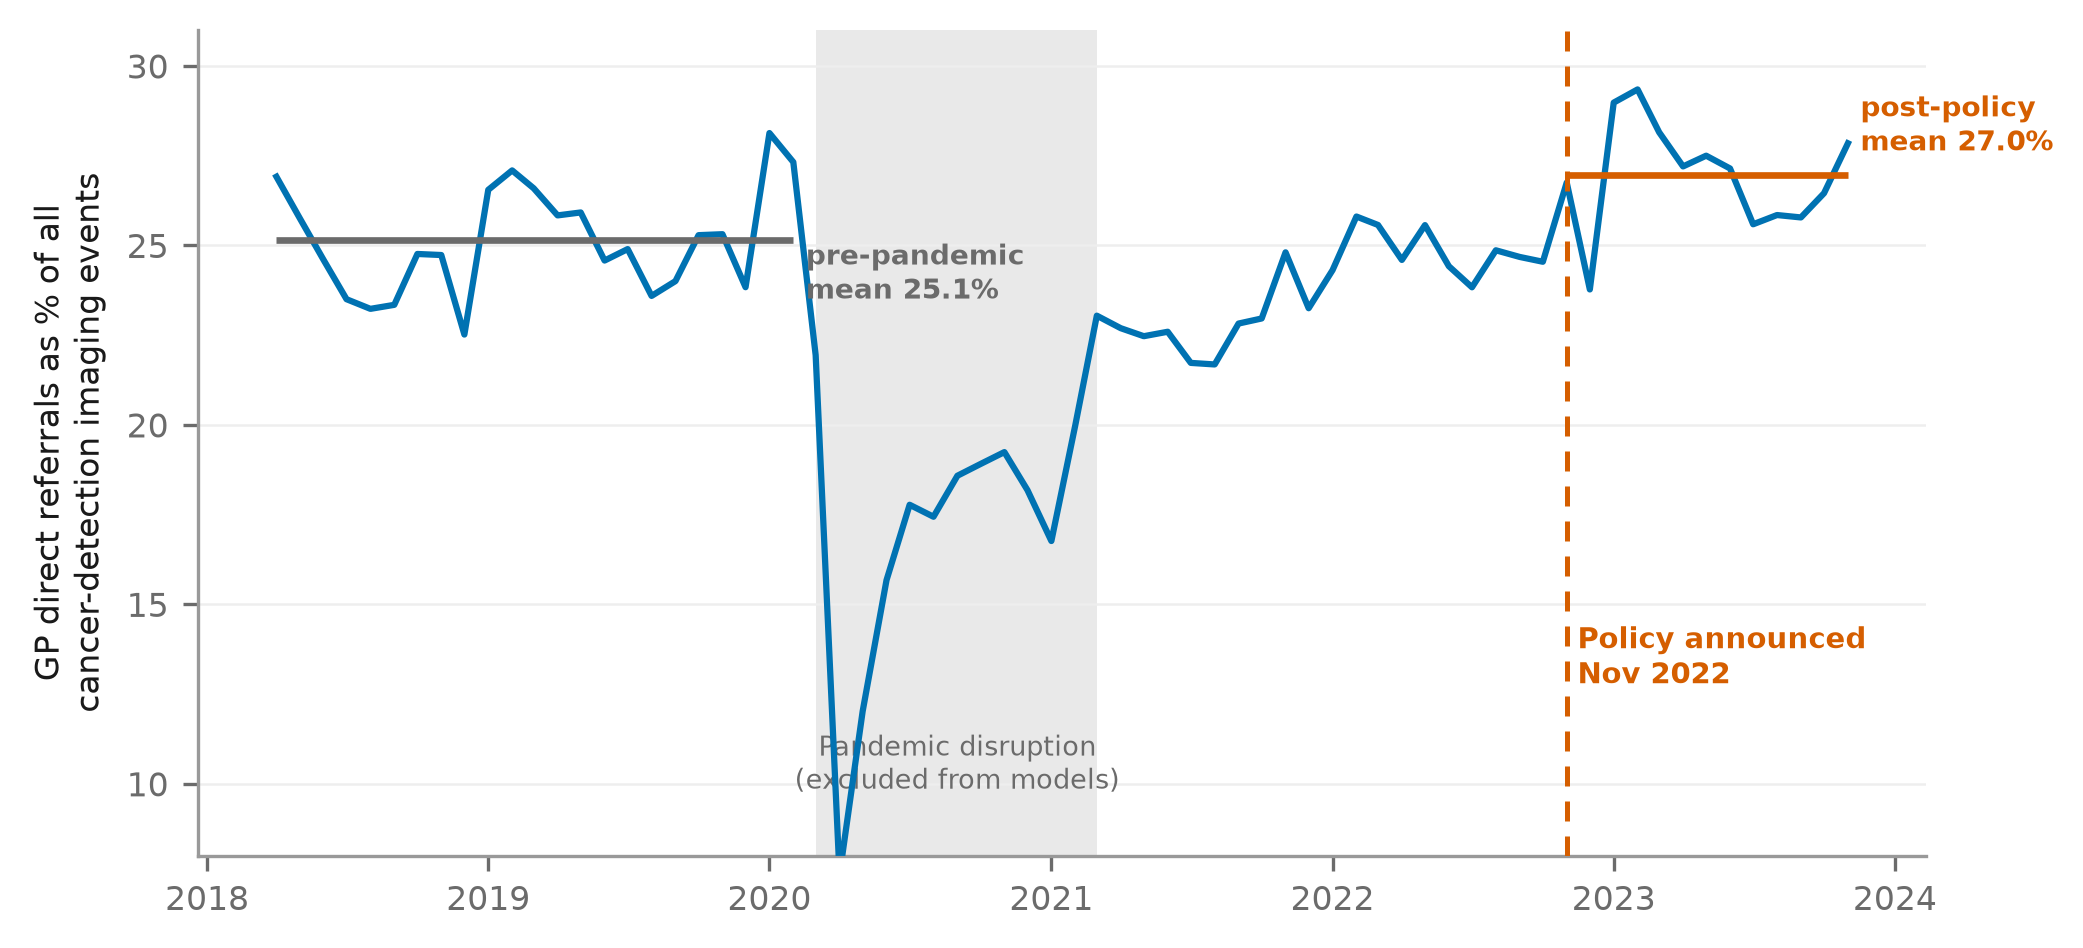

The table this chart was drawn from, first rows:
ym, gp, tot, share
2018-04-01, 244260, 907605, 26.91
2018-05-01, 235585, 914255, 25.77
2018-06-01, 210950, 857435, 24.6
2018-07-01, 202615, 862205, 23.5
2018-08-01, 194895, 838950, 23.23
2018-09-01, 193945, 830870, 23.34
2018-10-01, 229970, 928800, 24.76
2018-11-01, 228440, 923725, 24.73
2018-12-01, 198065, 879735, 22.51
2019-01-01, 275580, 1038100, 26.55
2019-02-01, 249330, 920440, 27.09
2019-03-01, 256210, 963585, 26.59
2019-04-01, 239485, 926995, 25.83
2019-05-01, 243470, 939445, 25.92
2019-06-01, 215360, 876295, 24.58
2019-07-01, 228300, 917005, 24.9
2019-08-01, 201320, 853390, 23.59
2019-09-01, 207685, 865235, 24
2019-10-01, 244305, 966250, 25.28
2019-11-01, 241200, 952960, 25.31
2019-12-01, 224310, 941155, 23.83
2020-01-01, 294660, 1047540, 28.13
2020-02-01, 249705, 914030, 27.32
2020-03-01, 168760, 769130, 21.94
2020-04-01, 37805, 507050, 7.456
2020-05-01, 70405, 585925, 12.02
2020-06-01, 104680, 667920, 15.67
2020-07-01, 131360, 739145, 17.77
2020-08-01, 123150, 706210, 17.44
2020-09-01, 139635, 751510, 18.58
2020-10-01, 152070, 804275, 18.91
2020-11-01, 151575, 787820, 19.24
2020-12-01, 144545, 795150, 18.18
2021-01-01, 140480, 838075, 16.76
2021-02-01, 153560, 768425, 19.98
2021-03-01, 200620, 870720, 23.04
2021-04-01, 188060, 828745, 22.69
2021-05-01, 191495, 852270, 22.47
2021-06-01, 194240, 859750, 22.59
2021-07-01, 187905, 864925, 21.73
2021-08-01, 178285, 822290, 21.68
2021-09-01, 194670, 853025, 22.82
2021-10-01, 205365, 894355, 22.96
2021-11-01, 226510, 913150, 24.81
2021-12-01, 204520, 879745, 23.25
2022-01-01, 218595, 899240, 24.31
2022-02-01, 220240, 853540, 25.8
2022-03-01, 242060, 946730, 25.57
2022-04-01, 209575, 852140, 24.59
2022-05-01, 232305, 908720, 25.56
2022-06-01, 205520, 841670, 24.42
2022-07-01, 195685, 821120, 23.83
2022-08-01, 198345, 797775, 24.86
2022-09-01, 196810, 797550, 24.68
2022-10-01, 210280, 856785, 24.54
2022-11-01, 244780, 915060, 26.75
2022-12-01, 217570, 915260, 23.77
2023-01-01, 281060, 969940, 28.98
2023-02-01, 251435, 856835, 29.34
2023-03-01, 244025, 866875, 28.15
... 8 more rows
